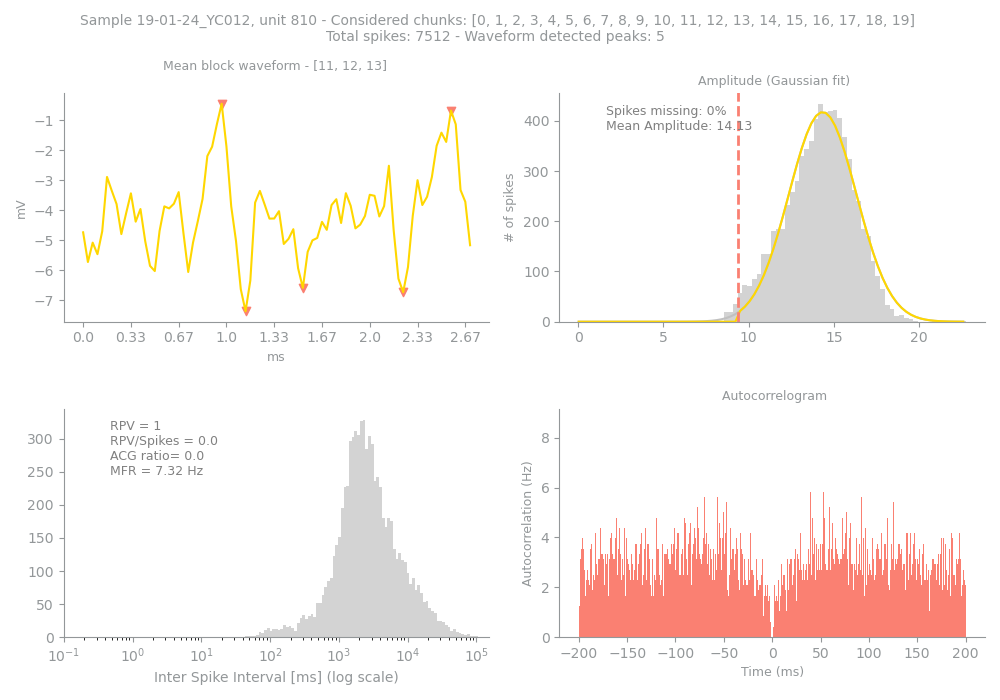

The data file committed next to this chart (first rows):
Sample, Unit, PeakChUnit, SpikesUnit, GoodChunks, GoodChunksList, WvfChunks, WvfChunksList, SpikesBlock, PercMissingSpikesBlock, MFRBlockHz, MeanAmpBlock, RPVBlock, FpBlockFancy, FpBlockSimple, ACGViolationRatio, WvfPeaksBlock, PeaksBlock_x, PeaksBlock_y, BigPkNegBlock
19-01-24_YC012, 810, 104, 7512, 20, [0, 1, 2, 3, 4, 5, 6, 7, 8, 9, 10, 11, 1…, 3, [11, 12, 13], 7512, 0, 7.32, 14.13, 1, 0.01, 0.0, 0.0, 5, [29, 77, 34, 46, 67], [-0.44595098, -0.67539865, -7.3687205, -…, 1
